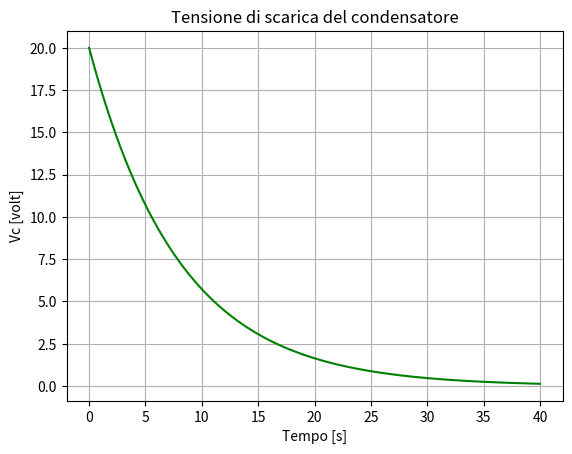
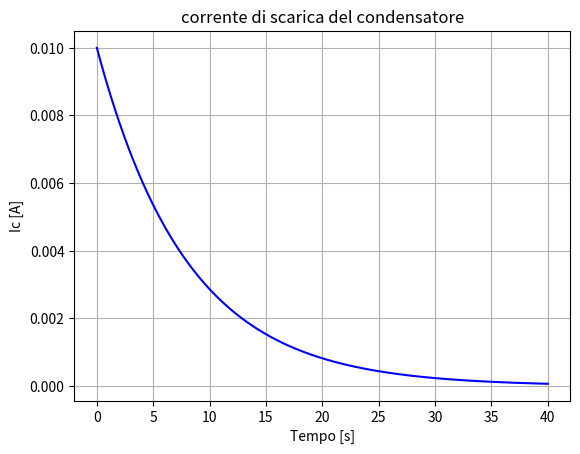

Here is the Python script that generated these plots, in order:
import matplotlib.pyplot as plt
import numpy as np

Vc_iniziale = 20
R_scarica = 2000
C = 4E-3

tau = R_scarica*C

t = np.linspace(0, 5*tau, num=1000)

vc = Vc_iniziale * np.exp(-t/tau)
ic = Vc_iniziale/R_scarica*(np.exp(-t/tau))

print("Costante di tempo di scarica: ", tau, "secondi")
print("Tempo di scarica: ", 5*tau, "secondi")


print ("\n\nCorrente di scarica")
print ("Tempo[s]", "Corrente[mA]")

for n in range(0, 5, 1):
    print(n*tau, "\t", round(Vc_iniziale/R_scarica*(np.exp(-n))*1000, 1))

print("\n\nTensione di scarica")
print("Tempo[s]", "Tensione[V]")

for n in range(0, 5, 1):
    print(n * tau, "\t", round(Vc_iniziale * (np.exp(-n)), 1))

plt.figure(1)
plt.title('Tensione di scarica del condensatore')
plt.plot(t, vc, 'g')
plt.grid(True)
plt.ylabel('Vc [volt]')
plt.xlabel('Tempo [s]')

plt.figure(2)
plt.title('corrente di scarica del condensatore')
plt.plot(t, ic, 'b')
plt.grid(True)
plt.ylabel('Ic [A]')
plt.xlabel('Tempo [s]')

plt.show()
